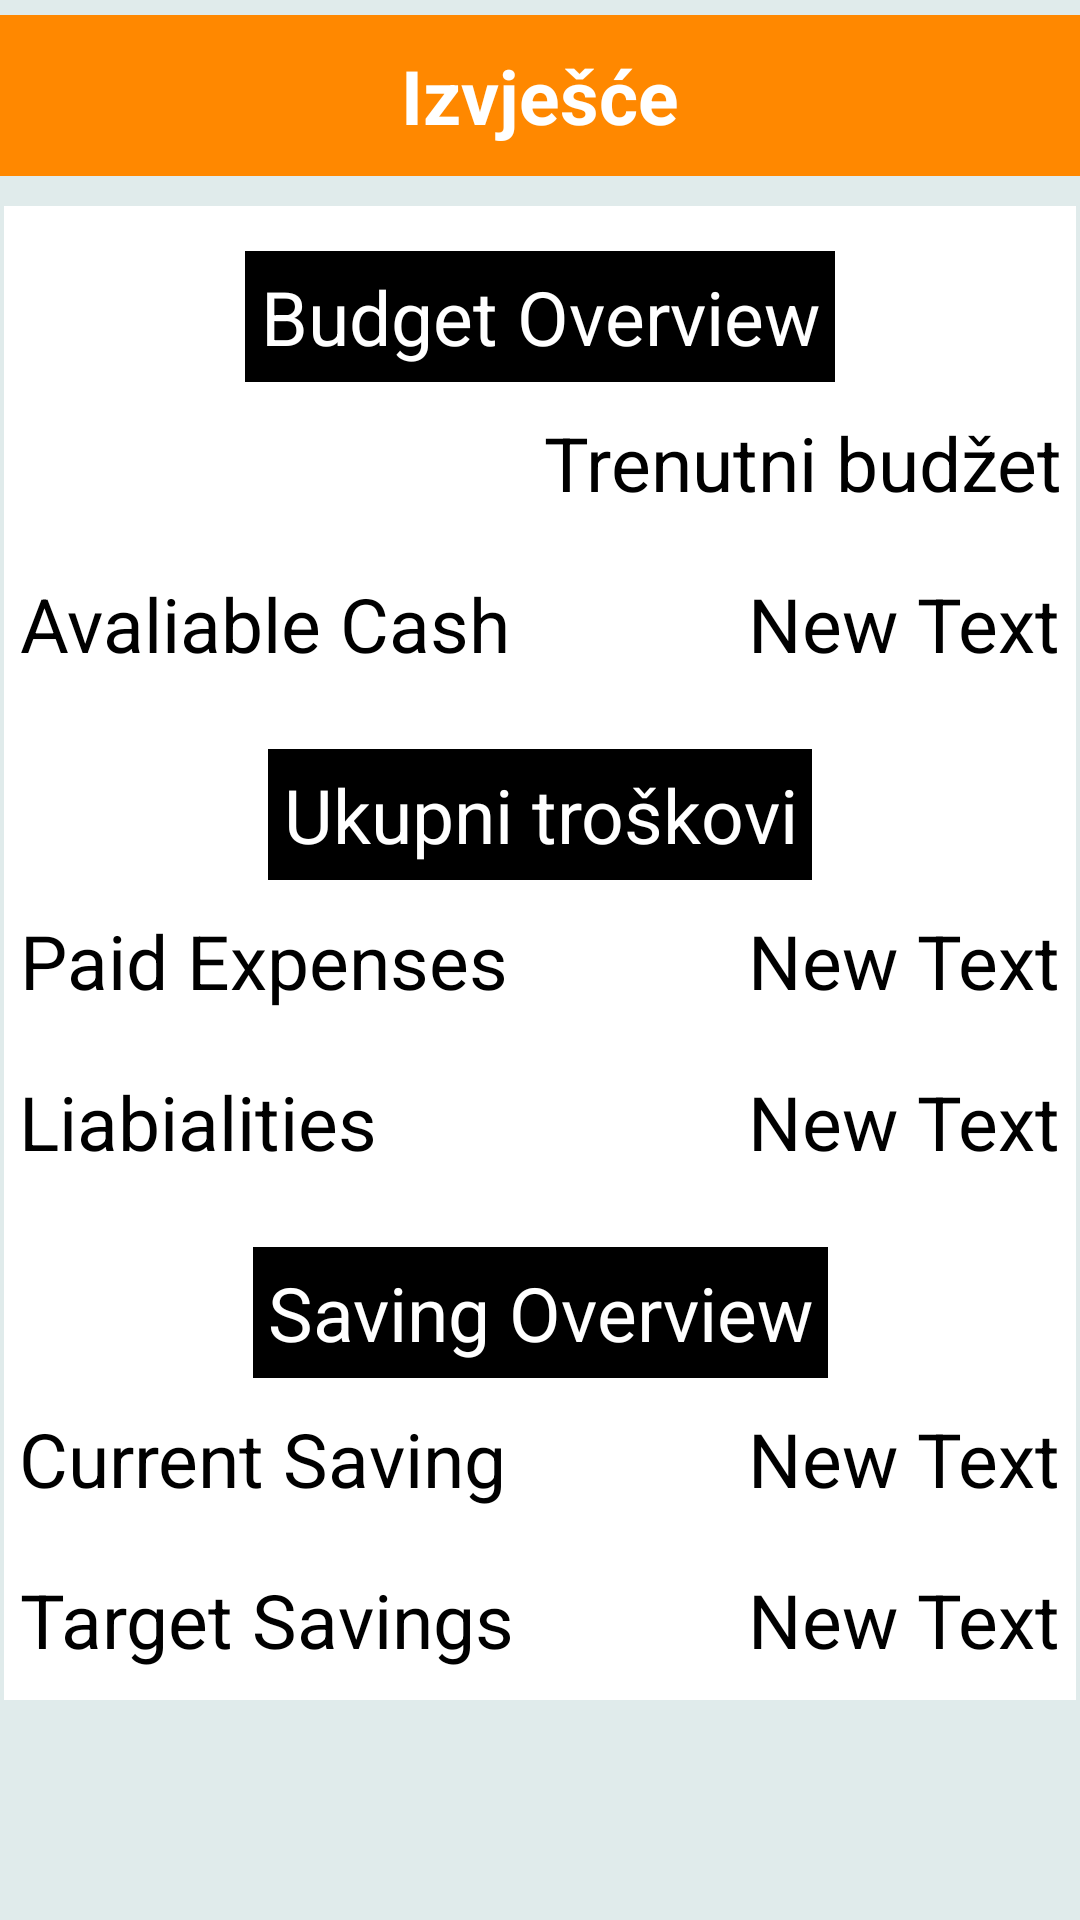

This screen was rendered from an Android layout file. Write that file and the resources it references.
<!-- AndroidManifest.xml: application theme Theme.AppCompat.Light -->
<!-- res/layout/activity_summary.xml -->
<?xml version="1.0" encoding="utf-8"?>

<RelativeLayout xmlns:android="http://schemas.android.com/apk/res/android"
    android:orientation="vertical" android:layout_width="match_parent"
    android:layout_height="match_parent"
    android:background="@color/colorPrimaryBlue">

    <TextView
        android:layout_width="match_parent"
        android:layout_height="wrap_content"
        android:text="Izvješće"
        android:id="@+id/textView"
        android:layout_marginTop="5dp"
        android:layout_marginBottom="5dp"
        android:layout_centerHorizontal="true"
        android:background="@android:color/holo_orange_dark"
        android:gravity="center"
        android:textSize="25sp"
        android:textStyle="bold"
        android:padding="10dp"
        android:textColor="@android:color/white" />

    <HorizontalScrollView
        android:layout_width="wrap_content"
        android:layout_height="wrap_content"
        android:id="@+id/scrollView"
        android:scrollbars="horizontal"
        android:background="@android:color/white"
        android:layout_marginTop="5dp"
        android:layout_centerInParent="true"
        android:layout_below="@+id/textView">

        <ScrollView
            android:layout_width="fill_parent"
            android:layout_height="fill_parent"
            android:scrollbars="vertical">
            <GridLayout
                android:layout_width="fill_parent"
                android:layout_height="fill_parent"
                android:columnCount="2"
                android:background="@android:color/white">

                <TextView
                    android:layout_width="match_parent"
                    android:layout_height="wrap_content"
                    android:text="Budget Overview"
                    android:id="@+id/textView2"
                    android:layout_gravity="center_horizontal"
                    android:layout_marginTop="15dp"
                    android:layout_columnSpan="2"
                    android:background="@android:color/black"
                    android:gravity="center"
                    android:padding="5dp"
                    android:textColor="@android:color/white"
                    android:textSize="25sp" />

                <TextView
                    android:layout_width="wrap_content"
                    android:layout_height="wrap_content"
                    android:layout_marginTop="5dp"
                    android:layout_marginBottom="5dp"
                    android:background="@android:color/white"
                    android:gravity="center"
                    android:padding="5dp"
                    android:textColor="@android:color/black"
                    android:textSize="25sp"
                    android:layout_gravity="left" />

                <TextView
                    android:layout_width="wrap_content"
                    android:layout_height="wrap_content"
                    android:text="Trenutni budžet"
                    android:id="@+id/c_budget"
                    android:layout_marginTop="5dp"
                    android:layout_marginBottom="5dp"
                    android:background="@android:color/white"
                    android:gravity="center"
                    android:padding="5dp"
                    android:textColor="@android:color/black"
                    android:textSize="25sp"
                    android:layout_gravity="right" />

                <TextView
                    android:layout_width="wrap_content"
                    android:layout_height="wrap_content"
                    android:text="Avaliable Cash"
                    android:id="@+id/tx2"
                    android:layout_marginTop="5dp"
                    android:layout_marginBottom="5dp"
                    android:background="@android:color/white"
                    android:gravity="center"
                    android:padding="5dp"
                    android:textColor="@android:color/black"
                    android:textSize="25sp"
                    android:layout_gravity="left" />

                <TextView
                    android:layout_width="wrap_content"
                    android:layout_height="wrap_content"
                    android:text="New Text"
                    android:id="@+id/a_budget"
                    android:layout_marginTop="5dp"
                    android:layout_marginBottom="5dp"
                    android:background="@android:color/white"
                    android:padding="5dp"
                    android:textColor="@android:color/black"
                    android:textSize="25sp"
                    android:layout_gravity="right" />

                <TextView
                    android:layout_width="match_parent"
                    android:layout_height="wrap_content"
                    android:text="Ukupni troškovi"
                    android:id="@+id/textView3"
                    android:layout_gravity="center_horizontal"
                    android:layout_marginTop="15dp"
                    android:layout_columnSpan="2"
                    android:background="@android:color/black"
                    android:gravity="center"
                    android:padding="5dp"
                    android:textColor="@android:color/white"
                    android:textSize="25sp" />

               <TextView
                    android:layout_width="wrap_content"
                    android:layout_height="wrap_content"
                    android:text="Paid Expenses"
                    android:id="@+id/tx3"
                    android:layout_marginTop="5dp"
                    android:layout_marginBottom="5dp"
                    android:background="@android:color/white"
                    android:gravity="center"
                    android:padding="5dp"
                    android:textColor="@android:color/black"
                    android:textSize="25sp"
                    android:layout_gravity="left" />


                <TextView
                    android:layout_width="wrap_content"
                    android:layout_height="wrap_content"
                    android:text="New Text"
                    android:id="@+id/expenses"
                    android:layout_marginTop="5dp"
                    android:layout_marginBottom="5dp"
                    android:background="@android:color/white"
                    android:padding="5dp"
                    android:textColor="@android:color/black"
                    android:textSize="25sp"
                    android:layout_gravity="right" />

                <TextView
                    android:layout_width="wrap_content"
                    android:layout_height="wrap_content"
                    android:text="Liabialities"
                    android:id="@+id/tx4"
                    android:layout_marginTop="5dp"
                    android:layout_marginBottom="5dp"
                    android:background="@android:color/white"
                    android:gravity="center"
                    android:padding="5dp"
                    android:textColor="@android:color/black"
                    android:textSize="25sp"
                    android:layout_gravity="left" />

                <TextView
                    android:layout_width="wrap_content"
                    android:layout_height="wrap_content"
                    android:text="New Text"
                    android:id="@+id/liabilities"
                    android:layout_marginTop="5dp"
                    android:layout_marginBottom="5dp"
                    android:background="@android:color/white"
                    android:padding="5dp"
                    android:textColor="@android:color/black"
                    android:textSize="25sp"
                    android:layout_gravity="right" />

                <TextView
                    android:layout_width="match_parent"
                    android:layout_height="wrap_content"
                    android:text="Saving Overview"
                    android:id="@+id/textView4"
                    android:layout_gravity="center_horizontal"
                    android:layout_marginTop="15dp"
                    android:layout_columnSpan="2"
                    android:background="@android:color/black"
                    android:gravity="center"
                    android:padding="5dp"
                    android:textColor="@android:color/white"
                    android:textSize="25sp" />

                <TextView
                    android:layout_width="wrap_content"
                    android:layout_height="wrap_content"
                    android:text="Current Saving"
                    android:id="@+id/tx5"
                    android:layout_marginTop="5dp"
                    android:layout_marginBottom="5dp"
                    android:background="@android:color/white"
                    android:gravity="center"
                    android:padding="5dp"
                    android:textColor="@android:color/black"
                    android:textSize="25sp"
                    android:layout_gravity="left" />

                <TextView
                    android:layout_width="wrap_content"
                    android:layout_height="wrap_content"
                    android:text="New Text"
                    android:id="@+id/c_savings"
                    android:layout_marginTop="5dp"
                    android:layout_marginBottom="5dp"
                    android:background="@android:color/white"
                    android:padding="5dp"
                    android:textColor="@android:color/black"
                    android:textSize="25sp"
                    android:layout_gravity="right" />

                <TextView
                    android:layout_width="wrap_content"
                    android:layout_height="wrap_content"
                    android:text="Target Savings"
                    android:id="@+id/tx6"
                    android:layout_marginTop="5dp"
                    android:layout_marginBottom="5dp"
                    android:background="@android:color/white"
                    android:gravity="center"
                    android:padding="5dp"
                    android:textColor="@android:color/black"
                    android:textSize="25sp"
                    android:layout_gravity="left" />

                <TextView
                    android:layout_width="wrap_content"
                    android:layout_height="wrap_content"
                    android:text="New Text"
                    android:id="@+id/t_savings"
                    android:layout_marginTop="5dp"
                    android:layout_marginBottom="5dp"
                    android:background="@android:color/white"
                    android:padding="5dp"
                    android:textColor="@android:color/black"
                    android:textSize="25sp"
                    android:layout_gravity="right" />

            </GridLayout>
        </ScrollView>
    </HorizontalScrollView>

</RelativeLayout>
<!-- resources referenced by this layout -->
<resources>
  <color name="colorPrimaryBlue">#e0ebeb</color>
</resources>
